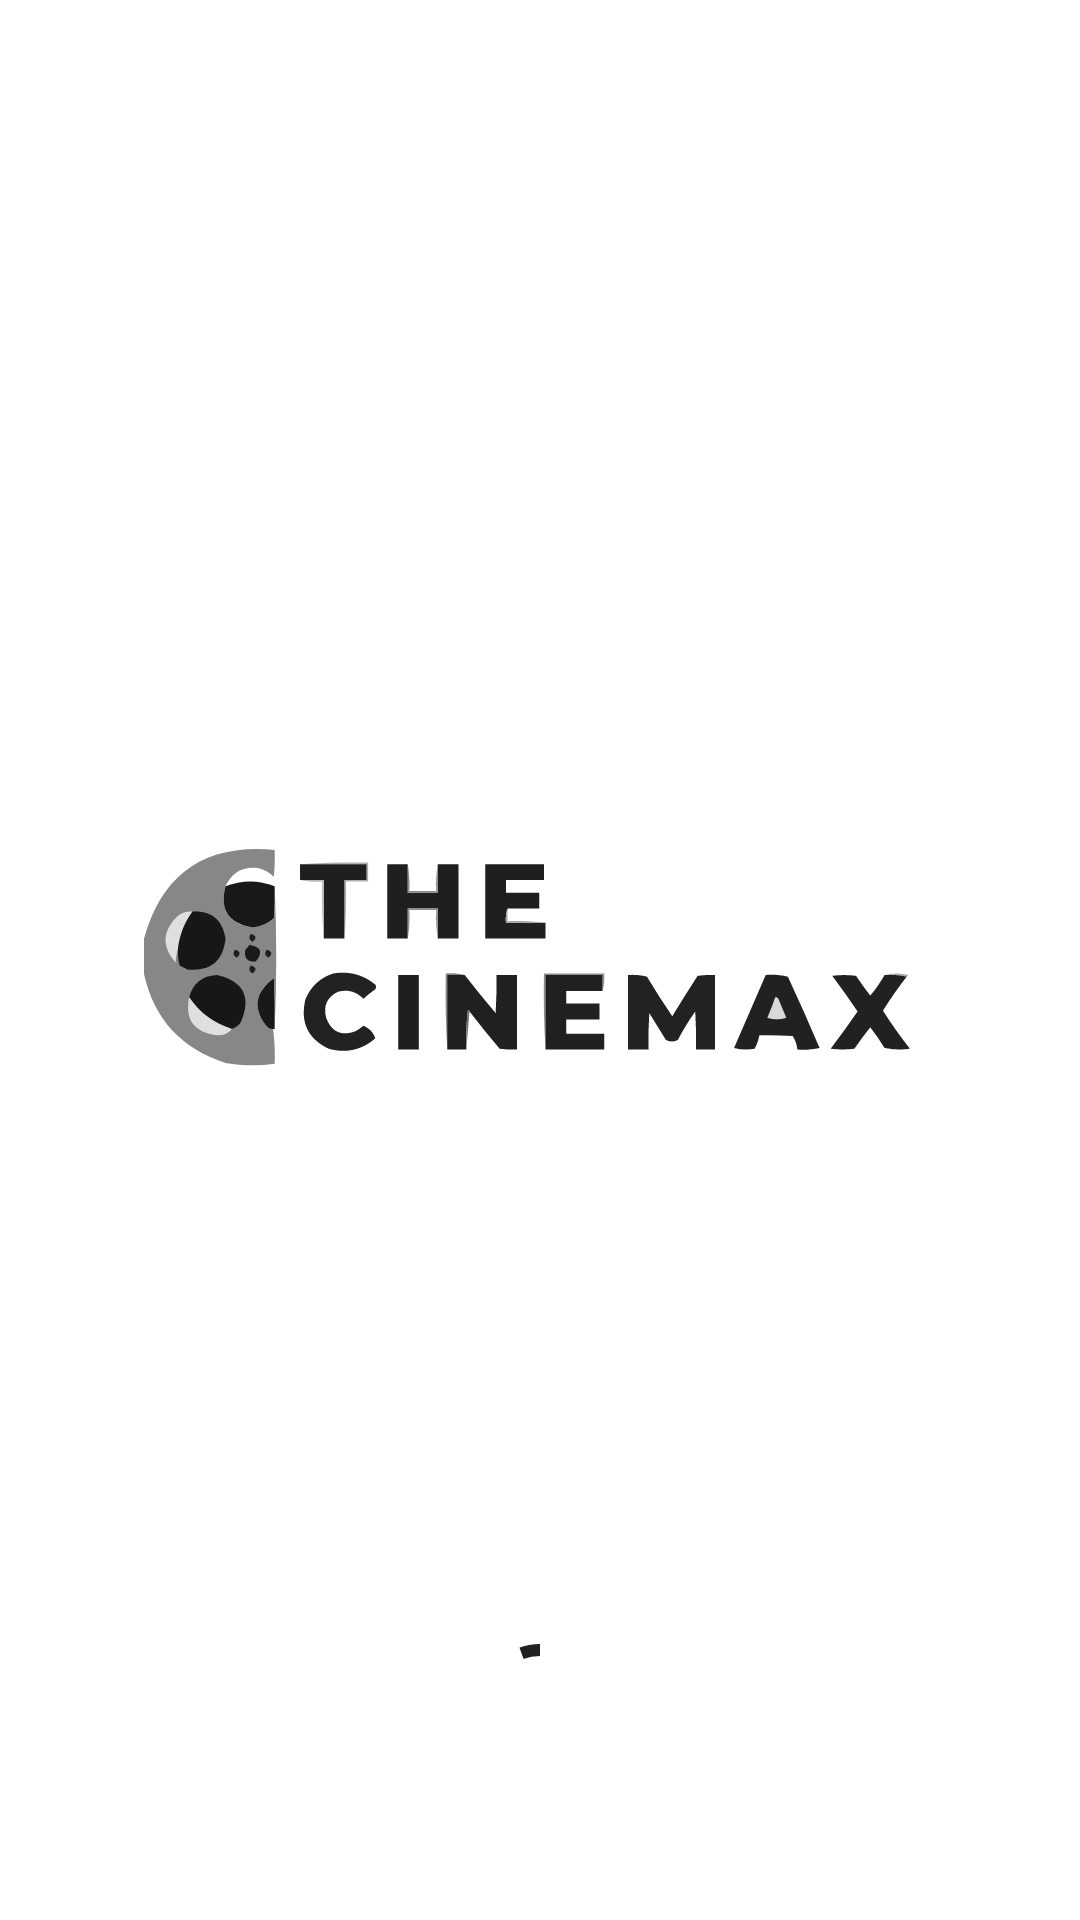

The Android layout XML behind this screen, and the referenced resources:
<!-- AndroidManifest.xml: application theme Theme.Themovieapp -->
<!-- res/layout/activity_splash.xml -->
<?xml version="1.0" encoding="utf-8"?>
<androidx.constraintlayout.widget.ConstraintLayout xmlns:android="http://schemas.android.com/apk/res/android"
    xmlns:app="http://schemas.android.com/apk/res-auto"
    android:layout_width="match_parent"
    android:layout_height="match_parent"
    android:padding="48dp">

    <ImageView
        android:id="@+id/img_splash"
        android:layout_width="wrap_content"
        android:layout_height="wrap_content"
        android:src="@drawable/ic_logo_the_cinemax"
        app:layout_constraintBottom_toBottomOf="parent"
        app:layout_constraintEnd_toEndOf="parent"
        app:layout_constraintStart_toStartOf="parent"
        app:layout_constraintTop_toTopOf="parent" />

    <com.google.android.material.progressindicator.CircularProgressIndicator
        android:id="@+id/progress_indicator"
        android:layout_width="wrap_content"
        android:layout_height="wrap_content"
        android:indeterminate="true"
        android:visibility="visible"
        app:layout_constraintBottom_toBottomOf="parent"
        app:layout_constraintEnd_toEndOf="parent"
        app:layout_constraintStart_toStartOf="parent" />

</androidx.constraintlayout.widget.ConstraintLayout>
<!-- resources referenced by this layout -->
<resources>
  <!-- drawable ic_logo_the_cinemax: vector/xml drawable (drawable, 10989 chars, omitted) -->
  <style name="Theme.Themovieapp" parent="Base.Theme.Themovieapp" />
  <style name="Base.Theme.Themovieapp" parent="Theme.MaterialComponents.DayNight.DarkActionBar">
          
          
      </style>
</resources>
